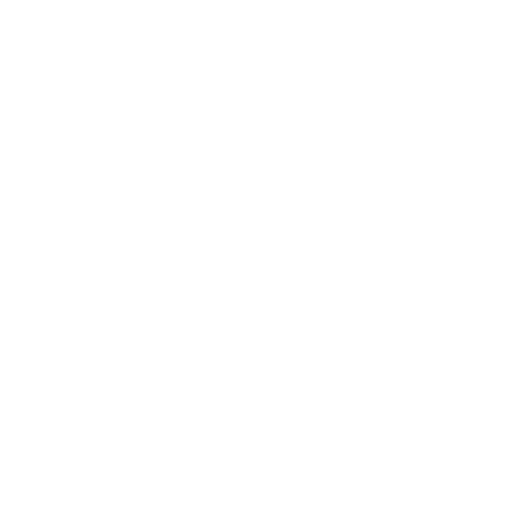
t = 0.00 s
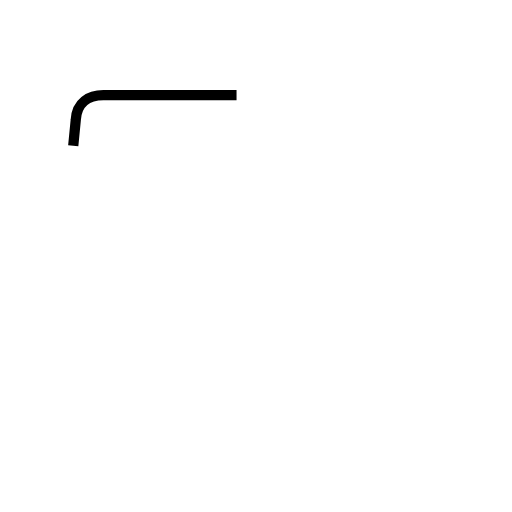
t = 0.59 s
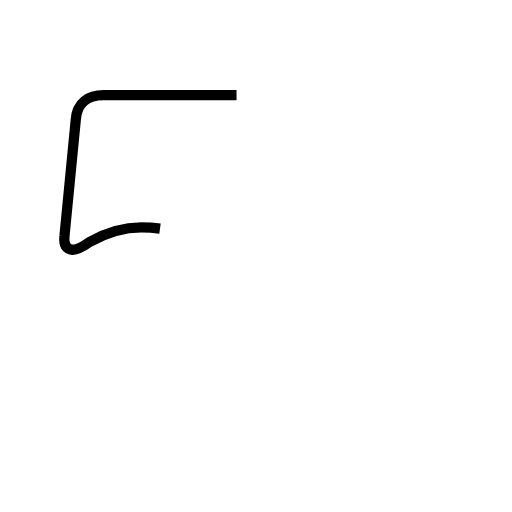
t = 1.18 s
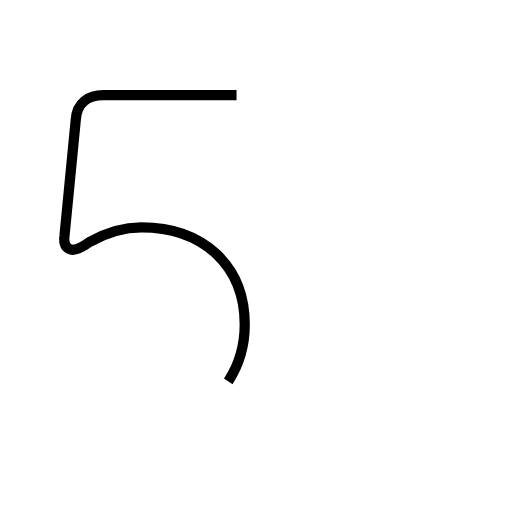
t = 1.77 s
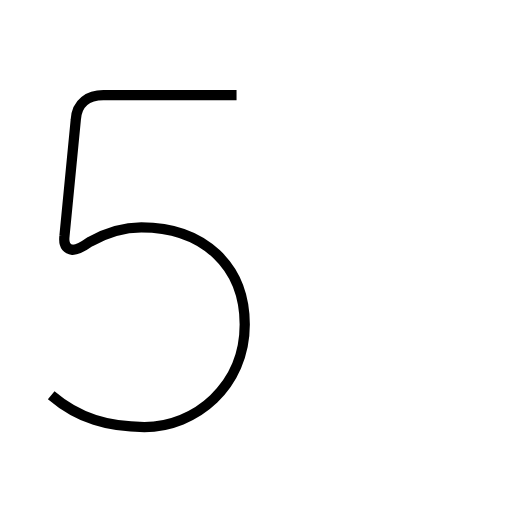
t = 2.35 s

The animated SVG that drew these frames (rendered in a browser with its animation timeline set to each time). Animation: 1 SMIL element (animate=1); one cycle of 2.35 s.

<?xml version='1.0' encoding='utf-8'?>
<svg viewBox="0.0 -6.0 50.0 50.0" version="1.1" xmlns="http://www.w3.org/2000/svg"><rect x="-1000" y="-1000" width="2000" height="2000" stroke="white" fill="white" /><g style="fill:none;stroke:#000000;stroke-width:1"><path d="M 23.1 -34.7 L 10.1 -34.7 C 8.7 -34.7 7.5 -34.0 7.4 -32.3 L 6.3 -21.0 C 6.2 -20.2 6.4 -19.7 7.1 -19.6 C 7.5 -19.6 8.1 -19.9 8.8 -20.4 C 10.6 -21.4 12.2 -21.8 13.8 -21.8 C 19.9 -21.8 23.9 -18.0 23.9 -12.3 C 23.9 -6.3 19.1 -2.3 14.1 -2.3 C 10.6 -2.3 7.7 -3.1 5.0 -5.4" transform="translate(0.0 38.0)" stroke-dasharray="78.42293322803972" stroke-dashoffset="78.42293322803972"><animate attributeName="stroke-dashoffset" from="78.42293322803972" to="0" dur="2.352687996841192s" begin="0s; anim_end.end" fill="freeze" id="anim0" /></path></g></svg>
